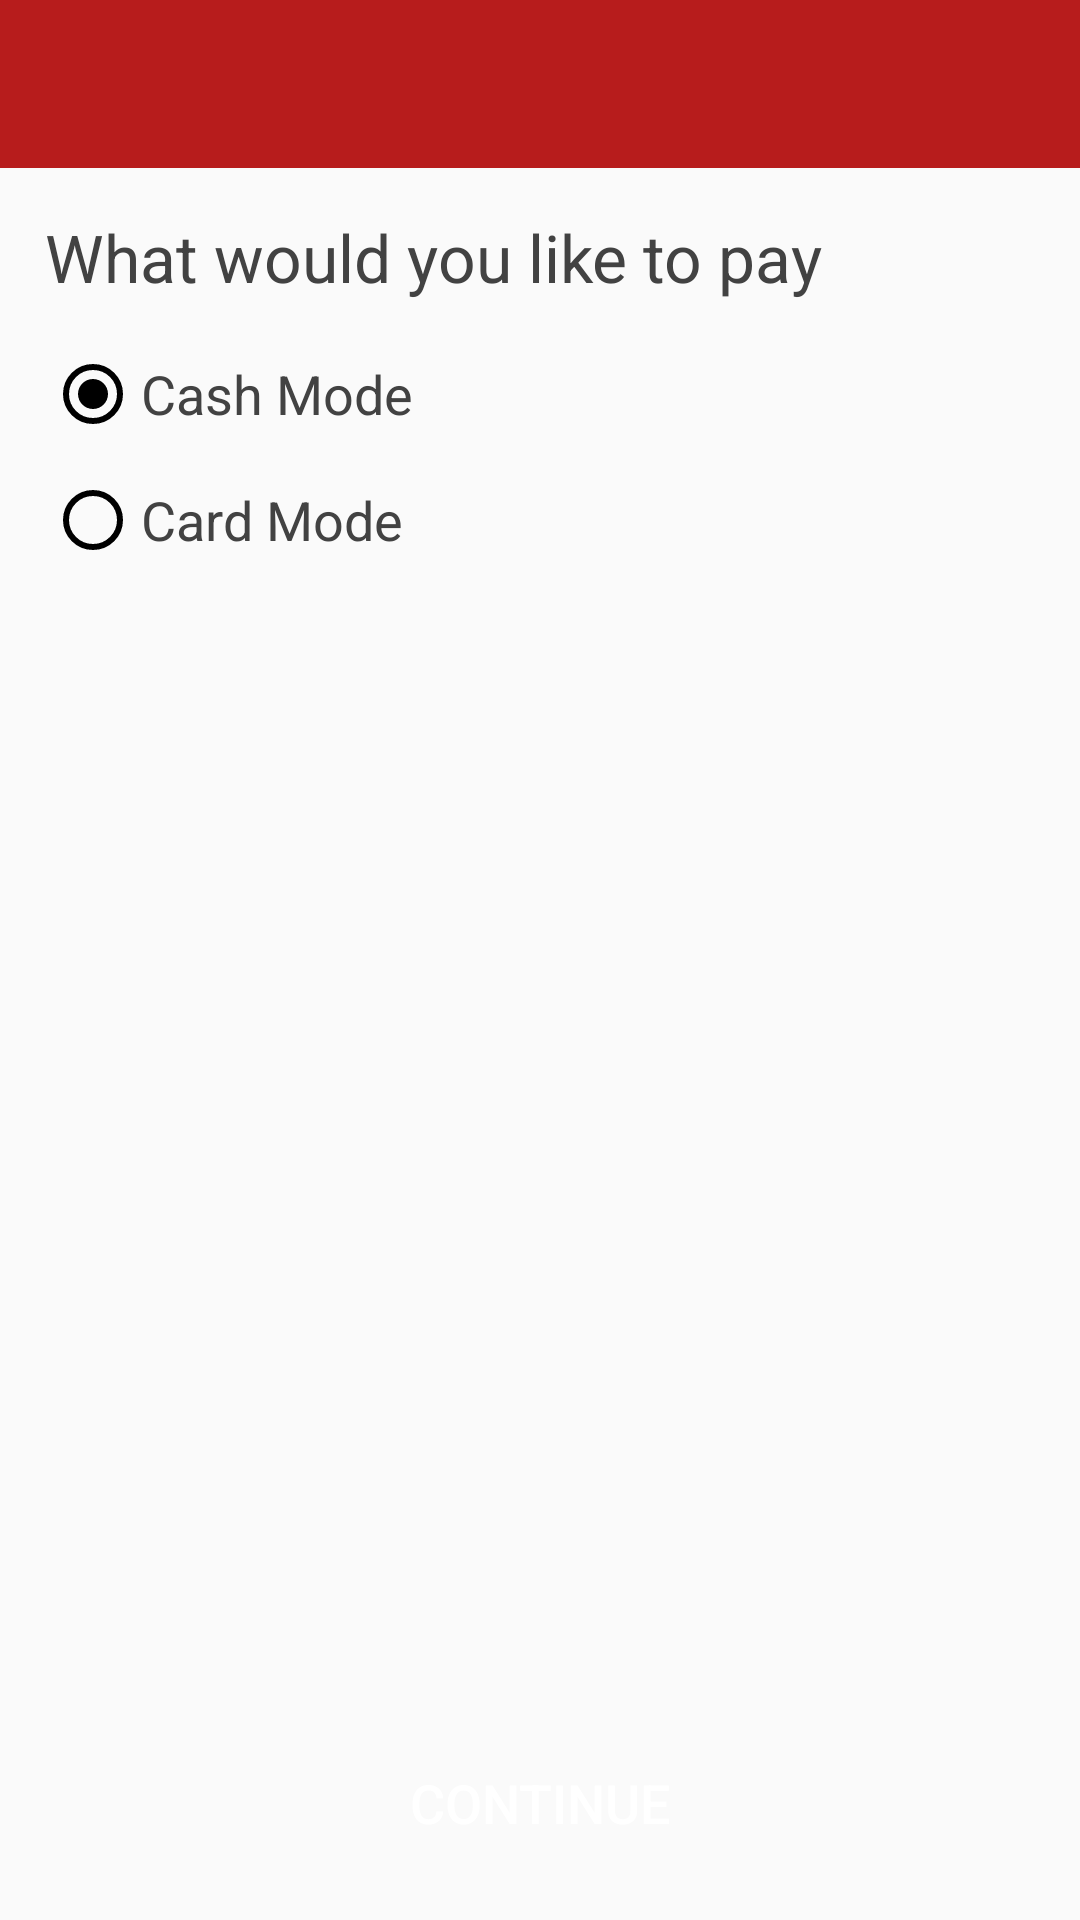

Here is an Android app screen rendered from its layout file. Give the layout XML and the strings, colors and styles it references.
<!-- AndroidManifest.xml: application theme AppTheme -->
<!-- res/layout/activity_payment_mode.xml -->
<?xml version="1.0" encoding="utf-8"?>
<LinearLayout xmlns:android="http://schemas.android.com/apk/res/android"
    xmlns:app="http://schemas.android.com/apk/res-auto"
    xmlns:tools="http://schemas.android.com/tools"
    android:layout_width="match_parent"
    android:layout_height="match_parent"
    tools:context="com.example.sample.usertribe.Activities.PaymentModeActivity"
    android:orientation="vertical">
    <android.support.design.widget.AppBarLayout
        android:layout_width="match_parent"
        android:layout_height="wrap_content"
        android:theme="@style/AppTheme.AppBarOverlay"
        android:id="@+id/my_toolbar1">
        <android.support.v7.widget.Toolbar
            android:id="@+id/toolbar"
            android:layout_width="match_parent"
            android:layout_height="?attr/actionBarSize"
            android:background="@android:color/transparent"
            app:popupTheme="@style/AppTheme.PopupOverlay"/>
    </android.support.design.widget.AppBarLayout>
    <LinearLayout
        android:layout_width="match_parent"
        android:layout_height="wrap_content"
        android:orientation="vertical"
        android:layout_margin="15dp"
        >
    <TextView
        android:layout_width="match_parent"
        android:layout_height="wrap_content"
        android:text="What would you like to pay "
        app:layout_constraintBottom_toBottomOf="@id/my_toolbar"
        android:textSize="22sp"
        android:textColor="#424242"
        android:fontFamily="sans-serif"
        />
    <RadioGroup xmlns:android="http://schemas.android.com/apk/res/android"
        android:layout_width="match_parent"
        android:layout_height="wrap_content"
        android:orientation="vertical"
        android:layout_marginTop="15dp"
        android:id="@id/radio"
        >
        <RadioButton android:id="@+id/radio_pirates"
            android:layout_width="wrap_content"
            android:layout_height="wrap_content"
            android:text="Cash Mode"
            android:textColor="#424242"
            android:textSize="18sp"
            android:checked="true"
            android:buttonTint="#000000"
            />
            
        <RadioButton android:id="@+id/radio_ninjas"
            android:layout_width="wrap_content"
            android:layout_height="wrap_content"
            android:text="Card Mode"
            android:textColor="#424242"
            android:textSize="18sp"
            android:layout_marginTop="10dp"
            android:buttonTint="#000000"/>
            
    </RadioGroup>
        <RelativeLayout
            android:layout_width="wrap_content"
            android:layout_height="wrap_content"
           >
        <Button
            android:layout_width="match_parent"
            android:layout_height="wrap_content"
            android:background="@drawable/rounded_button"
            android:text="CONTINUE"
            android:textColor="#ffffff"
            android:textSize="18sp"
            android:backgroundTint="#000000"
            android:layout_gravity="bottom"
            android:layout_alignParentBottom="true"
            android:id="@+id/next"
            />
        </RelativeLayout>
    </LinearLayout>
</LinearLayout>
<!-- resources referenced by this layout -->
<resources>
  <style name="AppTheme.AppBarOverlay" parent="ThemeOverlay.AppCompat.Dark.ActionBar" />
  <style name="AppTheme.PopupOverlay" parent="ThemeOverlay.AppCompat.Light" />
  <style name="AppTheme" parent="Theme.AppCompat.Light.NoActionBar">
          
          <item name="colorPrimary">@color/colorPrimary</item>
          <item name="colorPrimaryDark">@color/colorPrimaryDark</item>
          <item name="colorAccent">@color/colorAccent</item>
          <item name="android:actionBarStyle">@color/colorAppbar</item>
      </style>
  <color name="colorPrimary">#B71C1C</color>
  <color name="colorPrimaryDark">#C62828</color>
  <color name="colorAccent">#FF4081</color>
  <color name="colorAppbar">#ffffff</color>
</resources>
